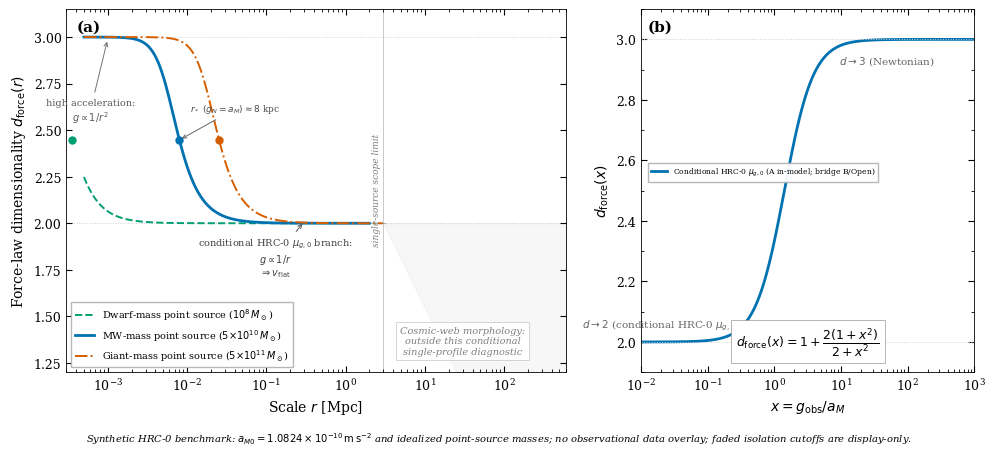

Python code for this plot: (Note: this script raises an exception after producing the figure.)
#!/usr/bin/env python3
"""
Conditional HRC-0 force-law dimensionality benchmark d_force(r).

Panel (a): d_force(r) for three synthetic point-source mass benchmarks.
Panel (b): Universal d_force(x) curve with individual radial points
           as an analytic relation only; generated profile points are not data and are not plotted.

The displayed formula d_force(x) = 1 + 2(1+x²)/(2+x²) is the
conditional HRC-0 point-source relation after the separately declared
identity gravity bridge.  It is a Level-C synthetic benchmark, not a
derivation of that bridge, of a_M, or of a full galaxy field solution.
"""

import numpy as np
import matplotlib
matplotlib.use('Agg')
import matplotlib.pyplot as plt
from pathlib import Path

plt.rcParams.update({
    'font.family': 'serif',
    'font.serif': ['Times New Roman', 'DejaVu Serif'],
    'font.size': 9,
    'axes.linewidth': 0.6,
    'xtick.direction': 'in', 'ytick.direction': 'in',
    'xtick.major.size': 4, 'ytick.major.size': 4,
    'xtick.minor.size': 2, 'ytick.minor.size': 2,
    'figure.dpi': 220,
})

G_SI  = 6.674e-11; M_sun = 1.989e30; kpc_m = 3.086e19; Mpc_m = 3.086e22
A_M0 = 1.0824013602e-10
G_kpc = 4.302e-6  # (km/s)^2 kpc / M_sun

def d_force_analytic(x):
    return 1 + 2*(1 + x**2) / (2 + x**2)

def x_of_r(r_kpc, M_kg):
    r_m = r_kpc * kpc_m
    g_N = G_SI * M_kg / r_m**2
    g_obs2 = (g_N**2 + np.sqrt(g_N**4 + 4*g_N**2*A_M0**2)) / 2
    return np.sqrt(g_obs2) / A_M0

def r_star(M_kg):
    return np.sqrt(G_SI * M_kg / A_M0) / kpc_m

# Extended-profile / galaxy-named point generation removed in Round 58:
# applying the point-source d_force formula to M_enc(r) omitted the
# profile-slope factor p_N(r), so those points were not valid data.

# ── Three synthetic point-source mass benchmarks for panel (a) ──
gal_panel_a = [
    (r'Dwarf-mass point source ($10^8\,M_\odot$)',             1e8*M_sun,  '--', '#009E73', 1.4),
    (r'MW-mass point source ($5{\times}10^{10}\,M_\odot$)',     5e10*M_sun, '-',  '#0072B2', 2.0),
    (r'Giant-mass point source ($5{\times}10^{11}\,M_\odot$)',  5e11*M_sun, '-.', '#D55E00', 1.4),
]

# ── FIGURE ───────────────────────────────────────────────────────
fig, (ax1, ax2) = plt.subplots(1, 2, figsize=(10, 4.5),
                                gridspec_kw={'width_ratios': [3, 2]})

# ── Panel (a): d_force(r) ────────────────────────────────────────
ax = ax1
for dv in [3, 2]: ax.axhline(dv, color='0.82', ls=':', lw=0.7, zorder=0)

for name, M, ls, col, lw in gal_panel_a:
    rs = r_star(M)
    r_kpc = np.logspace(-0.3, 3.5, 400)
    x = np.array([x_of_r(r, M) for r in r_kpc])
    d = d_force_analytic(x)
    r_Mpc = r_kpc / 1000
    R_iso = 300 if M < 1e9*M_sun else (2000 if M < 1e11*M_sun else 3000)
    mask_ok = r_kpc <= R_iso
    mask_beyond = r_kpc > R_iso
    ax.plot(r_Mpc[mask_ok], d[mask_ok], ls=ls, color=col, lw=lw, zorder=3, label=name)
    if np.any(mask_beyond):
        ax.plot(r_Mpc[mask_beyond], d[mask_beyond], ls=ls, color=col, lw=lw*0.4, alpha=0.25, zorder=2)
    d_star = d_force_analytic(x_of_r(rs, M))
    ax.plot(rs/1000, d_star, 'o', color=col, ms=5, zorder=4)

ax.axvline(3, color='0.70', ls='-', lw=0.5, zorder=0)
ax.text(2.8, 2.18, 'single-source scope limit', fontsize=6.5, color='0.50', ha='right', va='center', rotation=90, style='italic')
ax.fill_between([3, 600], [2, 0], [2, 2], color='0.80', alpha=0.15, zorder=0)
ax.text(30, 1.3, 'Cosmic-web morphology:\noutside this conditional\nsingle-profile diagnostic',
        fontsize=7, color='0.50', ha='center', style='italic',
        bbox=dict(fc='white', ec='0.75', lw=0.5, pad=3, alpha=0.9))

ax.annotate('high acceleration:\n$g\\propto 1/r^2$', xy=(0.001, 2.99), xytext=(0.0006, 2.55),
            fontsize=7, color='0.35', arrowprops=dict(arrowstyle='->', color='0.45', lw=0.7), ha='center')
ax.annotate('conditional HRC-0 $\\mu_{g,0}$ branch:' + '\n$g\\propto 1/r$\n$\\Rightarrow v_{\\rm flat}$',
            xy=(0.3, 2.01), xytext=(0.13, 1.72), fontsize=7, color='0.25',
            arrowprops=dict(arrowstyle='->', color='0.35', lw=0.7), ha='center')
rs_MW = r_star(5e10*M_sun)
d_rs_MW = d_force_analytic(x_of_r(rs_MW, 5e10*M_sun))
ax.annotate(fr'$r_*\ (g_N=a_M)\approx {rs_MW:.0f}$ kpc', xy=(rs_MW/1000, d_rs_MW), xytext=(rs_MW/1000*5, 2.6),
            fontsize=6.5, color='0.30', arrowprops=dict(arrowstyle='->', color='0.40', lw=0.7), ha='center')

ax.text(0.02, 0.97, '(a)', transform=ax.transAxes, fontsize=11, va='top', fontweight='bold')
ax.set_xscale('log'); ax.set_xlim(3e-4, 600); ax.set_ylim(1.2, 3.15)
ax.set_xlabel('Scale $r$ [Mpc]', fontsize=10)
ax.set_ylabel(r'Force-law dimensionality $d_{\rm force}(r)$', fontsize=10)
ax.legend(loc='lower left', fontsize=7, framealpha=0.95, edgecolor='0.7', fancybox=False)
from matplotlib.ticker import LogLocator
ax.xaxis.set_minor_locator(LogLocator(subs='all', numticks=20))
ax.yaxis.set_minor_locator(plt.MultipleLocator(0.25))
ax.tick_params(which='both', top=True, right=True)

# ── Panel (b): analytic HRC-0 relation (no data overlay) ──────
ax = ax2
x_arr = np.logspace(-2, 3, 500)
d_arr = d_force_analytic(x_arr)

ax.plot(x_arr, d_arr, '-', color='#0072B2', lw=2.0, zorder=2, label=r'Conditional HRC-0 $\mu_{g,0}$ (A in-model; bridge B/Open)')
ax.axhline(3, color='0.82', ls=':', lw=0.7); ax.axhline(2, color='0.82', ls=':', lw=0.7)
# No x=1 transition marker: r_* below is defined instead by g_N=a_M.

# Generated profile points would be tautological because x and d are
# both computed from this same HRC-0 relation; they are deliberately omitted.

# Deliberately no marker at x=1; it is not the r_* condition.

ax.text(50, 2.92, '$d\\to 3$ (Newtonian)', fontsize=7.5, color='0.40', ha='center')
ax.text(0.02, 2.05, '$d\\to 2$ (conditional HRC-0 $\\mu_{g,0}$)', fontsize=7.5, color='0.40', ha='center')

ax.text(0.5, 0.04,
        r'$d_{\rm force}(x) = 1 + \dfrac{2(1+x^2)}{2+x^2}$',
        transform=ax.transAxes, fontsize=9, ha='center', va='bottom',
        bbox=dict(fc='white', ec='0.6', lw=0.5, pad=4))

ax.text(0.02, 0.97, '(b)', transform=ax.transAxes, fontsize=11, va='top', fontweight='bold')
ax.set_xscale('log'); ax.set_xlim(0.01, 1000); ax.set_ylim(1.9, 3.1)
ax.set_xlabel(r'$x = g_{\rm obs}/a_M$', fontsize=10)
ax.set_ylabel(r'$d_{\rm force}(x)$', fontsize=10)
ax.legend(loc='center left', fontsize=5.5, framealpha=0.95, edgecolor='0.7',
          fancybox=False, ncol=1, bbox_to_anchor=(0.01, 0.55))
ax.yaxis.set_minor_locator(plt.MultipleLocator(0.1))
ax.tick_params(which='both', top=True, right=True)

plt.tight_layout(rect=[0,0.045,1,1])
fig.text(0.5,0.008,r'Synthetic HRC-0 benchmark: $a_{M0}=1.0824\times10^{-10}\,\mathrm{m\,s^{-2}}$ and idealized point-source masses; no observational data overlay; faded isolation cutoffs are display-only.',ha='center',fontsize=7.2,style='italic')
plt.savefig(Path(__file__).parent.parent / 'figures' / 'fig_dimensionality_phi.png', dpi=220, bbox_inches='tight', facecolor='white')
plt.savefig(Path(__file__).parent.parent / 'figures' / 'fig_dimensionality_phi.pdf', bbox_inches='tight', facecolor='white')
print("Figure saved.")
